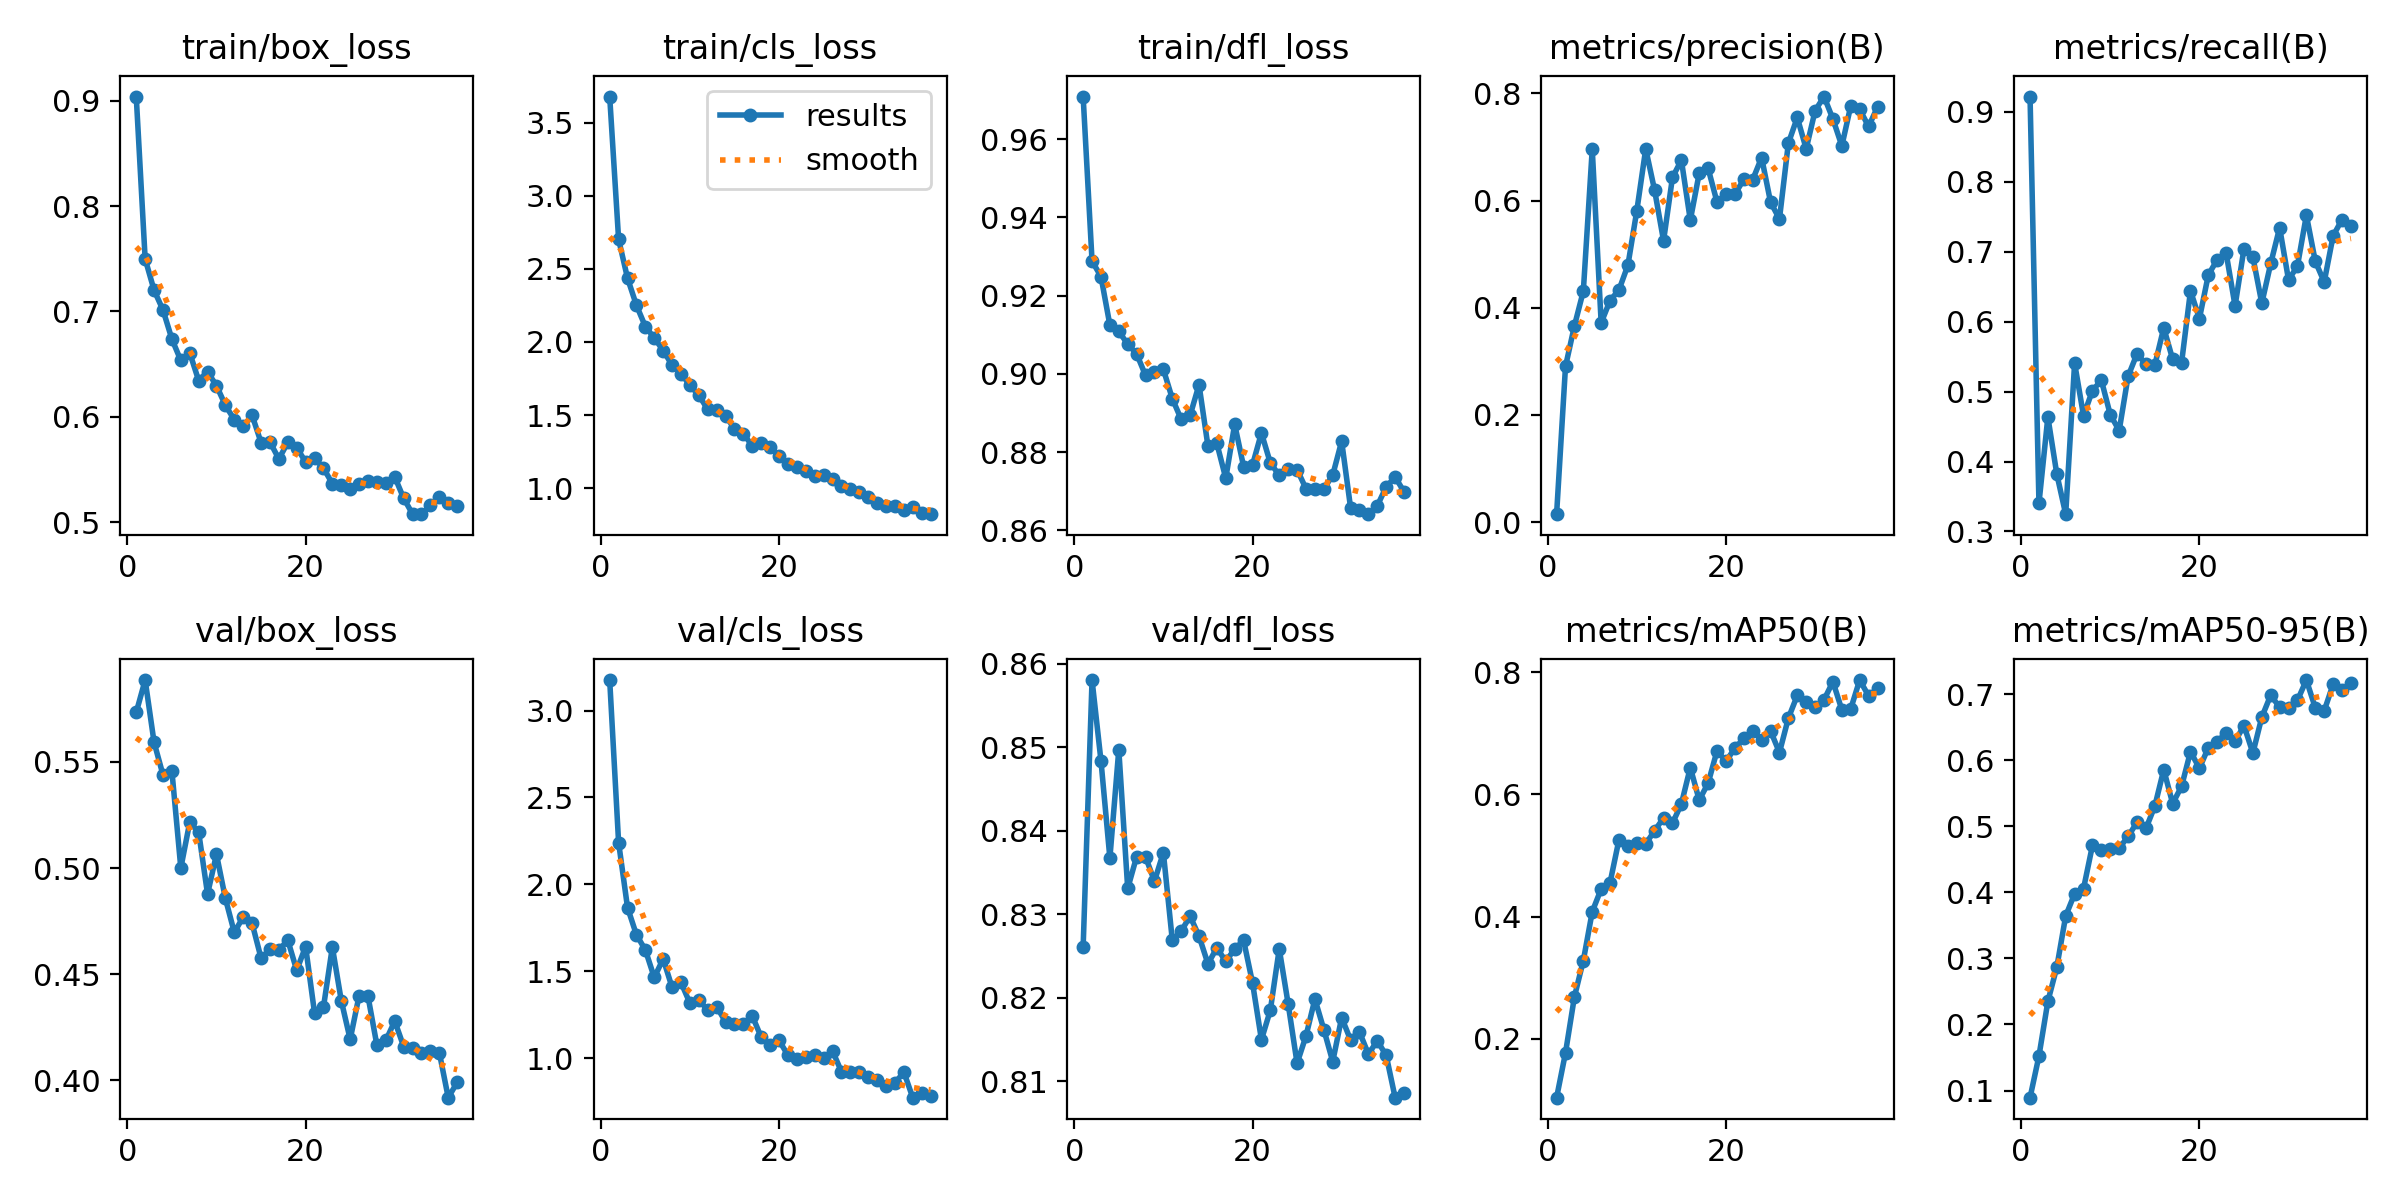

The data file committed next to this chart (first rows):
epoch, time, train/box_loss, train/cls_loss, train/dfl_loss, metrics/precision(B), metrics/recall(B), metrics/mAP50(B), metrics/mAP50-95(B), val/box_loss, val/cls_loss, val/dfl_loss, lr/pg0, lr/pg1, lr/pg2
1, 29.86, 0.904, 3.679, 0.9708, 0.0148, 0.9221, 0.1032, 0.08918, 0.5734, 3.175, 0.826, 0.0001825, 0.0001825, 0.0001825
2, 51.14, 0.7498, 2.703, 0.9288, 0.2904, 0.3402, 0.1767, 0.1522, 0.5886, 2.241, 0.858, 0.0003642, 0.0003642, 0.0003642
3, 73.48, 0.7201, 2.436, 0.9249, 0.3661, 0.4638, 0.2684, 0.235, 0.5593, 1.867, 0.8484, 0.0005422, 0.0005422, 0.0005422
4, 95.53, 0.7014, 2.251, 0.9124, 0.4311, 0.3823, 0.3278, 0.2865, 0.5439, 1.71, 0.8367, 0.0005395, 0.0005395, 0.0005395
5, 116.2, 0.6737, 2.105, 0.9108, 0.6959, 0.3248, 0.4079, 0.3643, 0.5458, 1.623, 0.8497, 0.000534, 0.000534, 0.000534
6, 138, 0.6534, 2.028, 0.9076, 0.3718, 0.5408, 0.4452, 0.3978, 0.5, 1.465, 0.8331, 0.0005285, 0.0005285, 0.0005285
7, 160.3, 0.6607, 1.942, 0.9051, 0.4135, 0.4657, 0.4556, 0.4057, 0.5216, 1.572, 0.8369, 0.000523, 0.000523, 0.000523
8, 180.8, 0.6344, 1.842, 0.8996, 0.4333, 0.5014, 0.526, 0.471, 0.517, 1.408, 0.8368, 0.0005175, 0.0005175, 0.0005175
9, 202.2, 0.6426, 1.784, 0.9004, 0.4793, 0.5164, 0.516, 0.4647, 0.4877, 1.436, 0.8339, 0.000512, 0.000512, 0.000512
10, 223.9, 0.6295, 1.703, 0.9011, 0.581, 0.4671, 0.5202, 0.4664, 0.5065, 1.317, 0.8374, 0.0005065, 0.0005065, 0.0005065
11, 244.7, 0.6109, 1.635, 0.8937, 0.6964, 0.4443, 0.5191, 0.4669, 0.4857, 1.335, 0.8269, 0.000501, 0.000501, 0.000501
12, 266.3, 0.5972, 1.539, 0.8884, 0.6188, 0.522, 0.5406, 0.4847, 0.4697, 1.277, 0.828, 0.0004955, 0.0004955, 0.0004955
13, 288.2, 0.5908, 1.534, 0.8894, 0.525, 0.5541, 0.5615, 0.5061, 0.4769, 1.296, 0.8297, 0.0004899, 0.0004899, 0.0004899
14, 309.2, 0.6013, 1.494, 0.8972, 0.6432, 0.5395, 0.553, 0.4967, 0.4739, 1.21, 0.8274, 0.0004844, 0.0004844, 0.0004844
15, 330.9, 0.5755, 1.406, 0.8815, 0.6754, 0.5381, 0.5845, 0.5307, 0.4576, 1.195, 0.824, 0.0004789, 0.0004789, 0.0004789
16, 353.2, 0.576, 1.37, 0.8822, 0.5634, 0.5913, 0.6441, 0.5858, 0.4617, 1.197, 0.8259, 0.0004734, 0.0004734, 0.0004734
17, 373.7, 0.5599, 1.291, 0.8733, 0.6509, 0.5463, 0.5907, 0.5345, 0.4613, 1.243, 0.8243, 0.0004679, 0.0004679, 0.0004679
18, 395.6, 0.5756, 1.309, 0.8871, 0.6599, 0.5413, 0.6185, 0.5605, 0.466, 1.122, 0.8258, 0.0004624, 0.0004624, 0.0004624
19, 417.4, 0.5707, 1.278, 0.8763, 0.5969, 0.6442, 0.6716, 0.6131, 0.4518, 1.075, 0.8269, 0.0004569, 0.0004569, 0.0004569
20, 438.3, 0.557, 1.217, 0.8767, 0.6114, 0.6045, 0.6544, 0.5879, 0.463, 1.103, 0.8218, 0.0004514, 0.0004514, 0.0004514
21, 460.5, 0.5606, 1.167, 0.8849, 0.6116, 0.6669, 0.6757, 0.6191, 0.4317, 1.018, 0.8149, 0.0004459, 0.0004459, 0.0004459
22, 482.6, 0.5512, 1.143, 0.8772, 0.6394, 0.6887, 0.692, 0.6283, 0.4343, 0.9962, 0.8185, 0.0004404, 0.0004404, 0.0004404
23, 503.7, 0.5366, 1.116, 0.8741, 0.6389, 0.6981, 0.7044, 0.6417, 0.4628, 1.006, 0.8258, 0.0004349, 0.0004349, 0.0004349
24, 525.5, 0.5353, 1.083, 0.8758, 0.6802, 0.6226, 0.69, 0.6286, 0.4375, 1.021, 0.8192, 0.0004294, 0.0004294, 0.0004294
25, 546.8, 0.5314, 1.091, 0.8755, 0.5972, 0.7046, 0.7042, 0.6525, 0.4192, 1.003, 0.8121, 0.0004239, 0.0004239, 0.0004239
26, 567, 0.5364, 1.062, 0.8706, 0.5655, 0.6924, 0.6687, 0.6109, 0.4399, 1.042, 0.8154, 0.0004184, 0.0004184, 0.0004184
27, 588.5, 0.5388, 1.016, 0.8704, 0.7069, 0.6264, 0.725, 0.6654, 0.4395, 0.9229, 0.8198, 0.0004129, 0.0004129, 0.0004129
28, 609.9, 0.5377, 0.9968, 0.8706, 0.755, 0.6833, 0.7622, 0.6986, 0.4164, 0.9212, 0.8162, 0.0004074, 0.0004074, 0.0004074
29, 630.4, 0.5375, 0.9743, 0.8741, 0.6964, 0.7345, 0.7519, 0.6802, 0.4187, 0.9213, 0.8123, 0.0004019, 0.0004019, 0.0004019
30, 651.9, 0.5429, 0.9415, 0.8828, 0.7676, 0.6596, 0.7429, 0.6791, 0.4279, 0.8949, 0.8176, 0.0003964, 0.0003964, 0.0003964
31, 672.9, 0.5226, 0.8997, 0.8658, 0.794, 0.6798, 0.7551, 0.6908, 0.4159, 0.876, 0.8149, 0.0003909, 0.0003909, 0.0003909
32, 694.1, 0.5076, 0.8801, 0.8653, 0.7521, 0.7524, 0.7848, 0.7215, 0.4152, 0.8413, 0.8159, 0.0003854, 0.0003854, 0.0003854
33, 715.9, 0.5075, 0.8768, 0.8641, 0.7019, 0.6864, 0.7386, 0.6794, 0.4127, 0.8578, 0.8132, 0.0003799, 0.0003799, 0.0003799
34, 736.4, 0.5158, 0.854, 0.8663, 0.7769, 0.6569, 0.7403, 0.675, 0.4138, 0.9211, 0.8148, 0.0003744, 0.0003744, 0.0003744
35, 758.1, 0.5238, 0.8742, 0.8711, 0.7701, 0.7228, 0.7874, 0.7151, 0.413, 0.7737, 0.8131, 0.0003688, 0.0003688, 0.0003688
36, 779.5, 0.5185, 0.8302, 0.8736, 0.7382, 0.7462, 0.7616, 0.707, 0.3918, 0.8024, 0.808, 0.0003633, 0.0003633, 0.0003633
37, 800.1, 0.5155, 0.822, 0.8698, 0.7744, 0.7363, 0.7738, 0.7166, 0.399, 0.7834, 0.8086, 0.0003578, 0.0003578, 0.0003578
